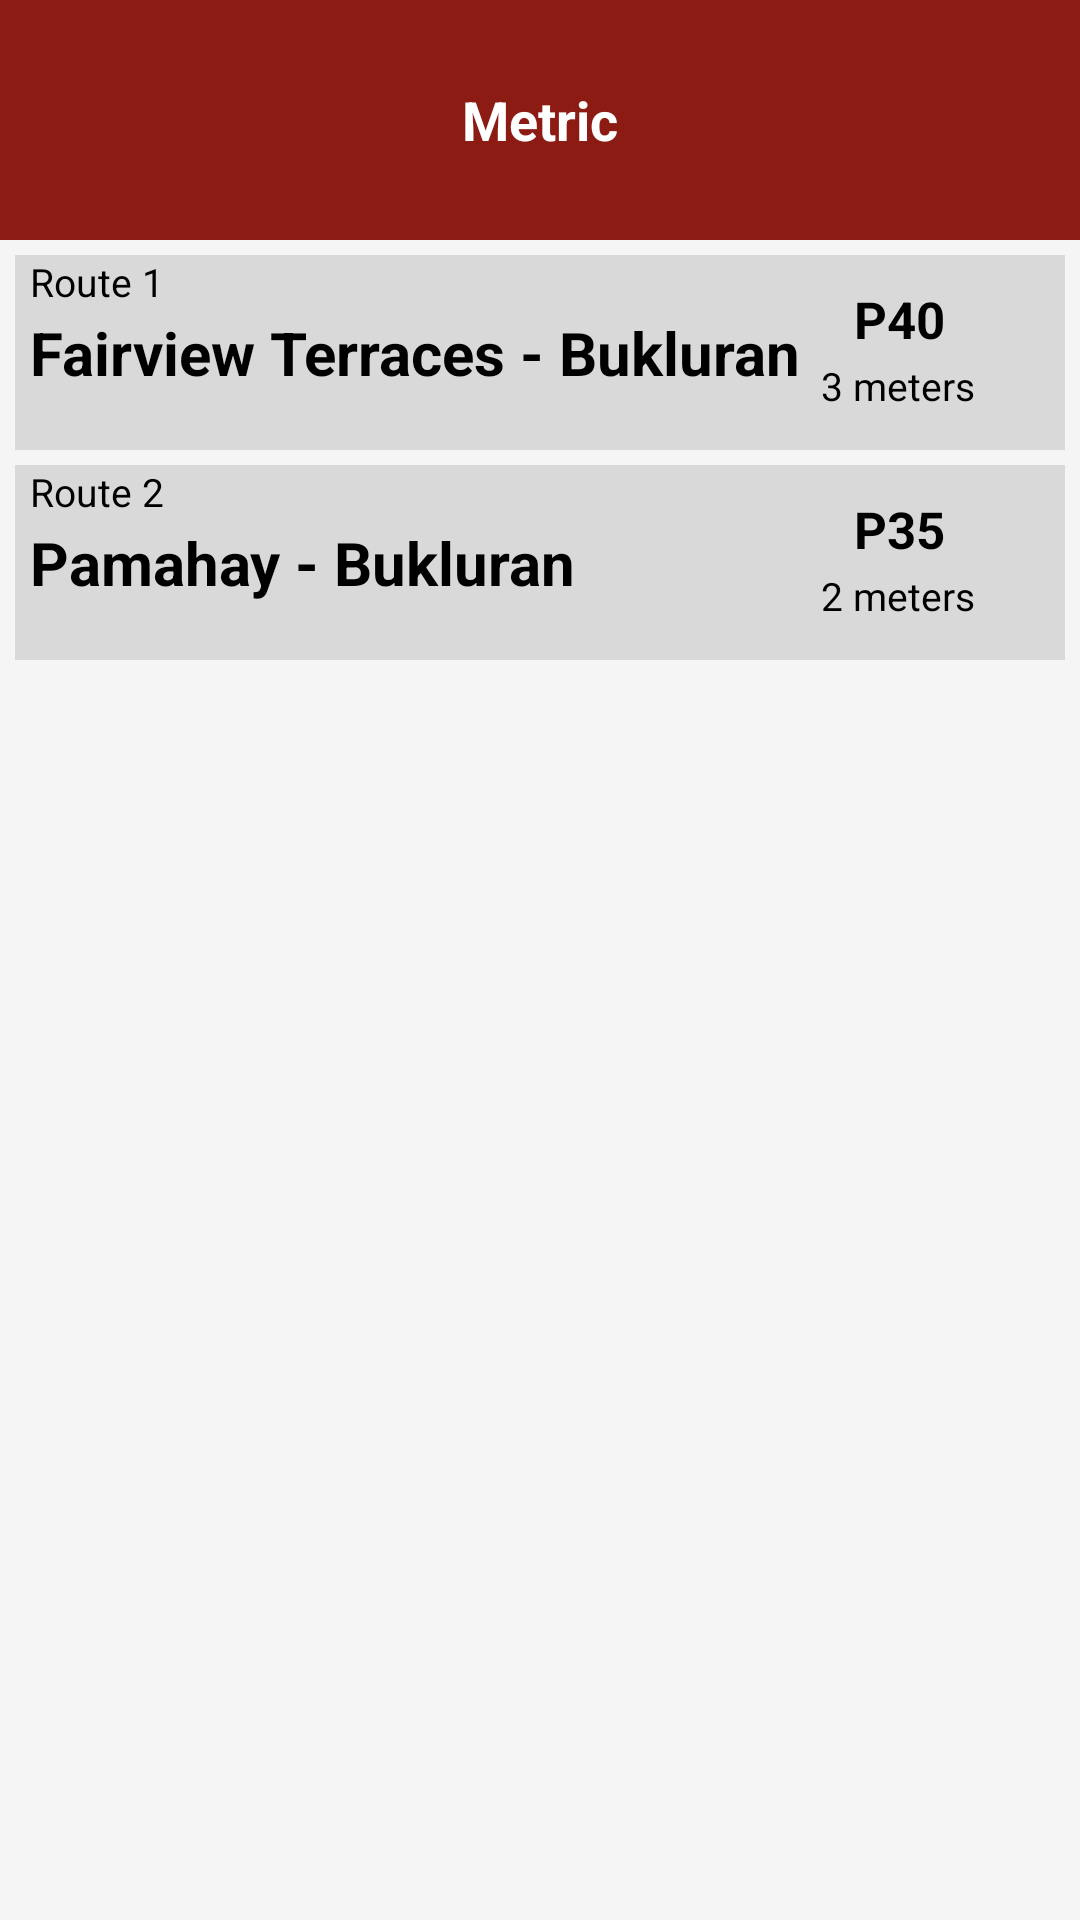

Produce the Android XML layout that renders to this screen, including the resource entries it uses.
<!-- AndroidManifest.xml: application theme Theme.Pasada_customer -->
<!-- res/layout/metric.xml -->
<?xml version="1.0" encoding="utf-8"?>
<ScrollView xmlns:android="http://schemas.android.com/apk/res/android"
    xmlns:tools="http://schemas.android.com/tools"
    android:layout_width="match_parent"
    android:layout_height="match_parent"
    android:background="@color/background"
    tools:context=".MetricActivity">

    <LinearLayout
        android:layout_width="match_parent"
        android:layout_height="match_parent"
        android:orientation="vertical">

        
        <RelativeLayout
            android:id="@+id/red_square"
            android:layout_width="match_parent"
            android:layout_height="80dp"
            android:background="#8C1C13">

            
            <TextView
                android:id="@+id/title_text"
                android:layout_width="wrap_content"
                android:layout_height="wrap_content"
                android:text="Metric"
                android:textColor="#FFFFFF"
                android:textSize="18sp"
                android:textStyle="bold"
                android:layout_centerInParent="true" />

            
            <ImageButton
                android:id="@+id/back_button"
                android:layout_width="48dp"
                android:layout_height="48dp"
                android:layout_alignParentLeft="true"
                android:layout_centerVertical="true"
                android:layout_marginStart="16dp"
                android:background="@drawable/button_back_background"
                android:contentDescription="Back Button"
                android:src="@drawable/ic_back_arrow"
                android:padding="8dp"
                android:paddingStart="20dp" />
        </RelativeLayout>

        
        <RelativeLayout
            android:id="@+id/route_one"
            android:layout_width="match_parent"
            android:layout_height="65dp"
            android:layout_marginTop="5dp"
            android:layout_marginStart="5dp"
            android:layout_marginEnd="5dp"
            android:background="#D9D9D9"
            android:clickable="true"
            android:focusable="true">

            
            <TextView
                android:layout_width="wrap_content"
                android:layout_height="wrap_content"
                android:layout_marginStart="5dp"
                android:text="Route 1"
                android:textSize="13sp"
                android:textColor="#000000"/>

            
            <TextView
                android:layout_width="wrap_content"
                android:layout_height="wrap_content"
                android:layout_marginStart="5dp"
                android:text="Fairview Terraces - Bukluran"
                android:layout_centerVertical="true"
                android:textSize="20sp"
                android:textColor="#000000"
                android:textStyle="bold"/>

            
            <TextView
                android:id="@+id/fare_price"
                android:layout_width="wrap_content"
                android:layout_height="wrap_content"
                android:layout_marginStart="5dp"
                android:text="P40"
                android:textSize="17sp"
                android:layout_alignParentEnd="true"
                android:layout_marginEnd="40dp"
                android:layout_marginTop="10dp"
                android:textStyle="bold"
                android:textColor="#000000"/>

            
            <TextView
                android:layout_width="wrap_content"
                android:layout_height="wrap_content"
                android:layout_marginStart="5dp"
                android:layout_below="@+id/fare_price"
                android:text="3 meters"
                android:textSize="13sp"
                android:layout_alignParentEnd="true"
                android:layout_marginEnd="30dp"
                android:textColor="#000000"
                android:layout_marginTop="2dp"/>
        </RelativeLayout>

        
        <RelativeLayout
            android:id="@+id/route_two"
            android:layout_width="match_parent"
            android:layout_height="65dp"
            android:layout_margin="5dp"
            android:background="#D9D9D9"
            android:clickable="true"
            android:focusable="true">

            
            <TextView
                android:layout_width="wrap_content"
                android:layout_height="wrap_content"
                android:layout_marginStart="5dp"
                android:text="Route 2"
                android:textSize="13sp"
                android:textColor="#000000"/>

            
            <TextView
                android:layout_width="wrap_content"
                android:layout_height="wrap_content"
                android:layout_marginStart="5dp"
                android:text="Pamahay - Bukluran"
                android:layout_centerVertical="true"
                android:textSize="20sp"
                android:textColor="#000000"
                android:textStyle="bold"/>

            
            <TextView
                android:id="@+id/fare_price"
                android:layout_width="wrap_content"
                android:layout_height="wrap_content"
                android:layout_marginStart="5dp"
                android:text="P35"
                android:textSize="17sp"
                android:layout_alignParentEnd="true"
                android:layout_marginEnd="40dp"
                android:layout_marginTop="10dp"
                android:textStyle="bold"
                android:textColor="#000000"
                tools:ignore="DuplicateIds" />

            
            <TextView
                android:layout_width="wrap_content"
                android:layout_height="wrap_content"
                android:layout_marginStart="5dp"
                android:layout_below="@+id/fare_price"
                android:text="2 meters"
                android:textSize="13sp"
                android:layout_alignParentEnd="true"
                android:layout_marginEnd="30dp"
                android:textColor="#000000"
                android:layout_marginTop="2dp"/>
        </RelativeLayout>
    </LinearLayout>

</ScrollView>
<!-- resources referenced by this layout -->
<resources>
  <color name="background">#F5F5F5</color>
  <style name="Theme.Pasada_customer" parent="Base.Theme.Pasada_customer" />
  <style name="Base.Theme.Pasada_customer" parent="Theme.Material3.Light.NoActionBar">
          
          
      </style>
</resources>
